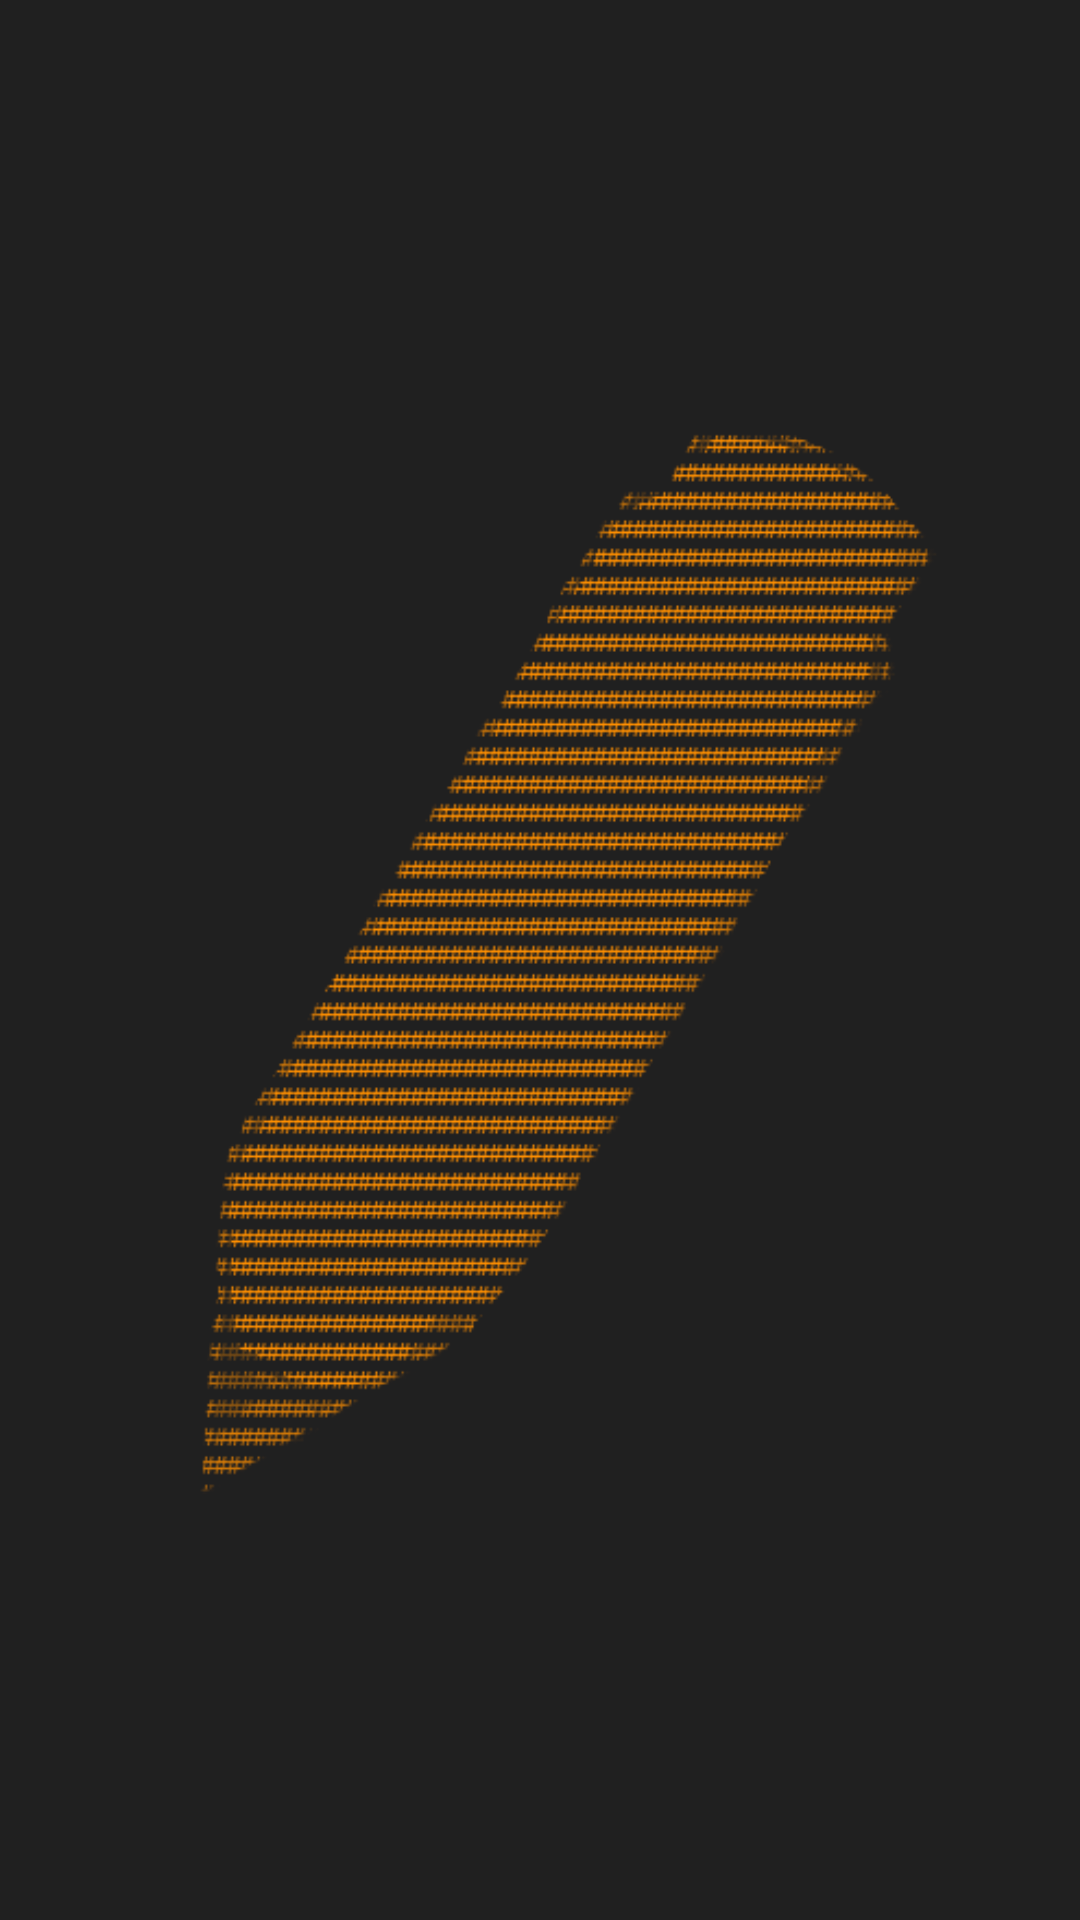

Android layout source for this screen:
<!-- AndroidManifest.xml: application theme AppTheme -->
<!-- res/layout/activity_splash_screen.xml -->
<?xml version="1.0" encoding="utf-8"?>
<androidx.constraintlayout.widget.ConstraintLayout
    xmlns:android="http://schemas.android.com/apk/res/android"
    xmlns:app="http://schemas.android.com/apk/res-auto"
    xmlns:tools="http://schemas.android.com/tools"
    android:layout_width="match_parent"
    android:layout_height="match_parent"
    android:background="#202020"
    tools:context=".SplashScreenActivity">

    <ImageView
        android:id="@+id/imagePencil"
        android:layout_width="320dp"
        android:layout_height="462dp"
        app:layout_constraintBottom_toBottomOf="parent"
        app:layout_constraintHorizontal_bias="0.494"
        app:layout_constraintLeft_toLeftOf="parent"
        app:layout_constraintRight_toRightOf="parent"
        app:layout_constraintTop_toTopOf="parent"
        app:layout_constraintVertical_bias="0.498"
        app:srcCompat="@drawable/pencil"
        tools:ignore="ContentDescription" />

</androidx.constraintlayout.widget.ConstraintLayout>
<!-- resources referenced by this layout -->
<resources>
  <!-- drawable pencil: webp bitmap (drawable, 6766 bytes) -->
  <style name="AppTheme" parent="Theme.AppCompat.DayNight.NoActionBar">
          
          <item name="colorPrimary">#131313</item>
          <item name="colorPrimaryDark">#131313</item>
          <item name="colorAccent">#373737</item>
          <item name="android:textColorPrimary">#FF9800</item>
          <item name="android:popupMenuStyle">@style/PopupMenu</item>
      </style>
  <style name="PopupMenu" parent="@android:style/Widget.PopupMenu">
          <item name="android:popupBackground">#171717</item>
      </style>
</resources>
